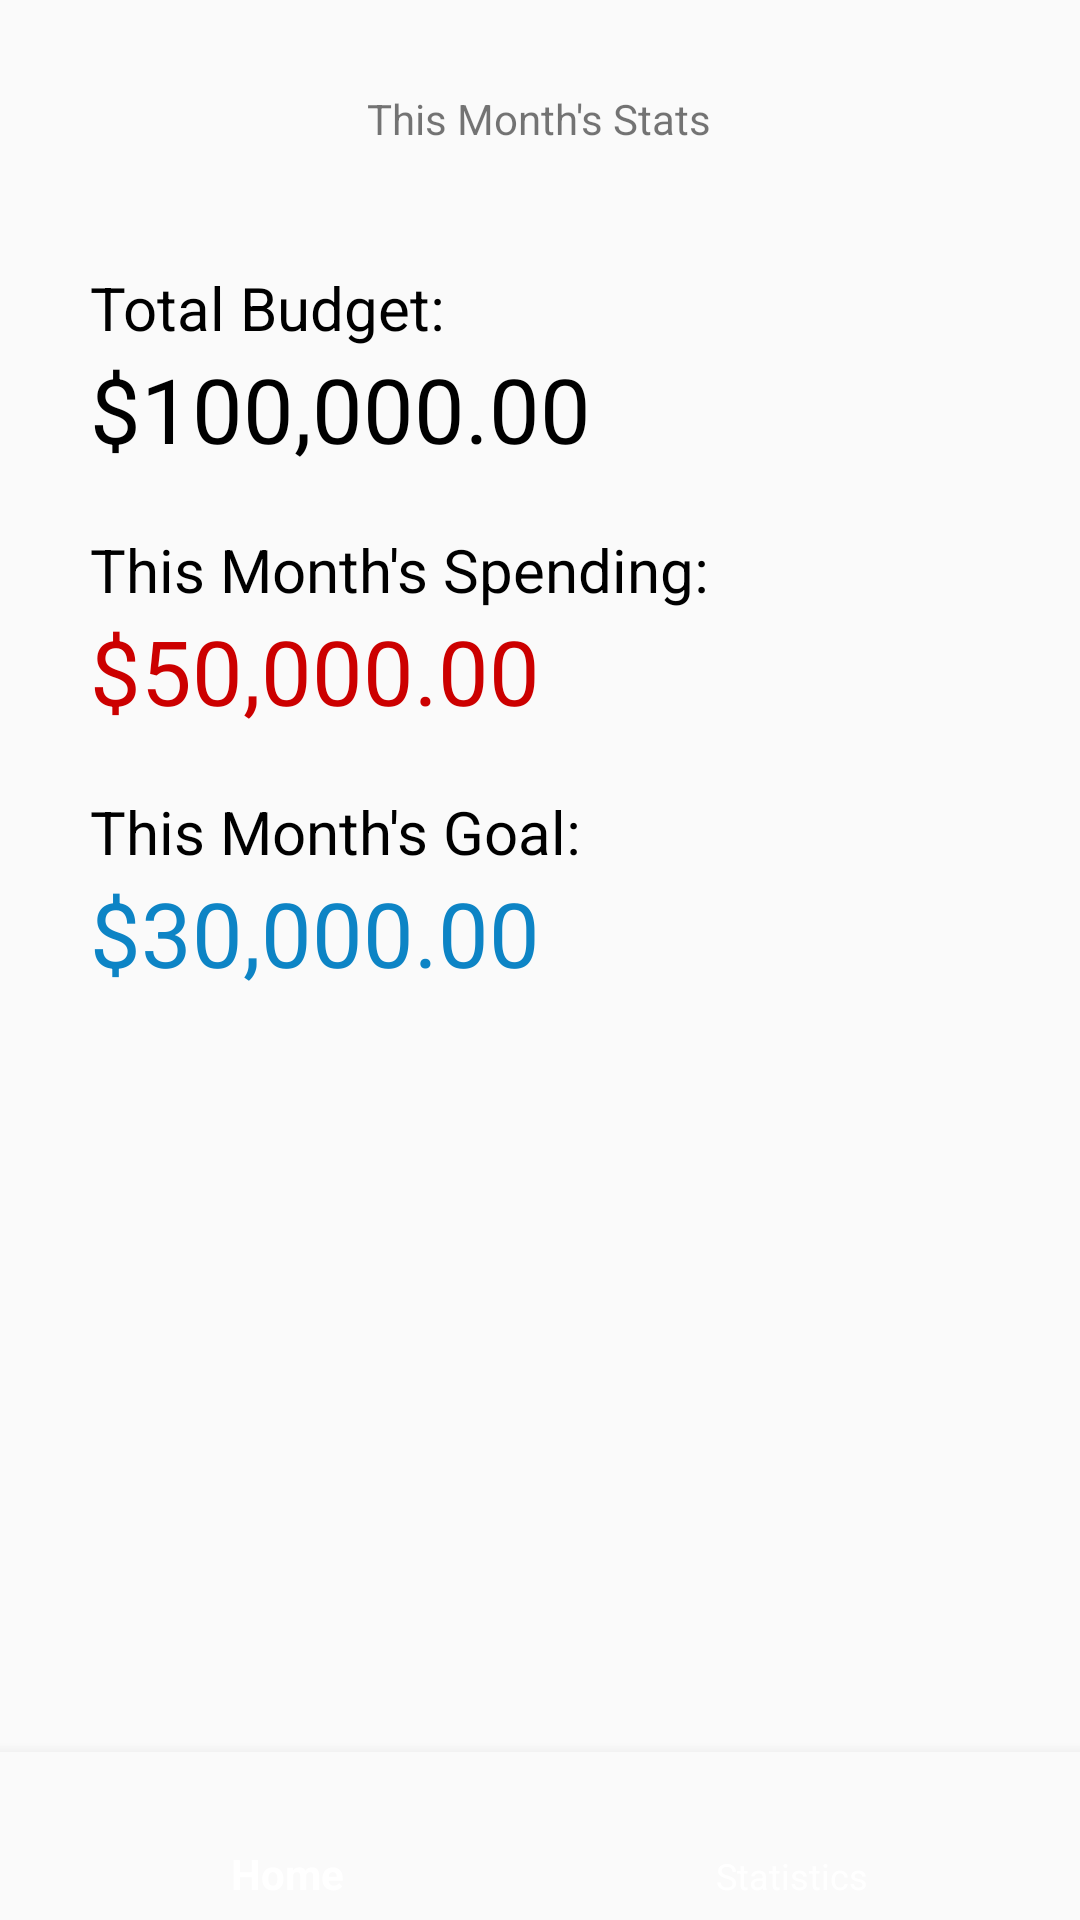

Reconstruct the res/layout file that produces this screen, plus the resources it refers to.
<!-- AndroidManifest.xml: application theme Theme.AppCompat.Light.NoActionBar -->
<!-- res/layout/activity_stats.xml -->
<?xml version="1.0" encoding="utf-8"?>
<androidx.constraintlayout.widget.ConstraintLayout xmlns:android="http://schemas.android.com/apk/res/android"
    xmlns:app="http://schemas.android.com/apk/res-auto"
    xmlns:tools="http://schemas.android.com/tools"
    android:id="@+id/container"
    android:layout_width="match_parent"
    android:layout_height="match_parent"
    tools:context=".MainActivity">

    <LinearLayout
        android:layout_width="match_parent"
        android:layout_height="match_parent"
        android:layout_margin="30dp"
        android:orientation="vertical">

        <TextView
            android:layout_width="wrap_content"
            android:layout_height="wrap_content"
            android:text="This Month's Stats"
            android:layout_gravity="center_horizontal"
            android:layout_marginBottom="40dp"/>
        <TextView
            android:layout_width="wrap_content"
            android:layout_height="wrap_content"
            android:textSize="20dp"
            android:textColor="@android:color/black"
            android:text="Total Budget:"/>

        <TextView
            android:textColor="@android:color/black"
            android:layout_width="wrap_content"
            android:layout_height="wrap_content"
            android:textSize="30dp"
            android:text="$100,000.00"
            android:layout_marginBottom="20dp"/>

        <TextView
            android:layout_width="wrap_content"
            android:layout_height="wrap_content"
            android:textSize="20dp"
            android:textColor="@android:color/black"
            android:text="This Month's Spending:"/>

        <TextView
            android:textColor="@android:color/holo_red_dark"
            android:layout_width="wrap_content"
            android:layout_height="wrap_content"
            android:layout_marginBottom="20dp"
            android:textSize="30dp"
            android:text="$50,000.00"/>

        <TextView
            android:layout_width="wrap_content"
            android:layout_height="wrap_content"
            android:textSize="20dp"
            android:textColor="@android:color/black"
            android:text="This Month's Goal:"/>

        <TextView
            android:textColor="@color/mdb_blue"
            android:layout_width="wrap_content"
            android:layout_height="wrap_content"
            android:layout_marginBottom="20dp"
            android:textSize="30dp"
            android:text="$30,000.00"/>


    </LinearLayout>

    <com.google.android.material.bottomnavigation.BottomNavigationView
        android:id="@+id/nav_view"
        android:layout_width="0dp"
        android:layout_height="wrap_content"
        android:background="?android:attr/windowBackground"
        android:backgroundTint="@color/mdb_blue"
        app:itemIconTint="@android:color/background_light"
        app:itemTextColor="@android:color/background_light"
        app:layout_constraintBottom_toBottomOf="parent"
        app:layout_constraintLeft_toLeftOf="parent"
        app:layout_constraintRight_toRightOf="parent"
        app:menu="@menu/bottom_nav_menu" />

</androidx.constraintlayout.widget.ConstraintLayout>
<!-- resources referenced by this layout -->
<resources>
  <color name="mdb_blue">#0D84C5</color>
</resources>
